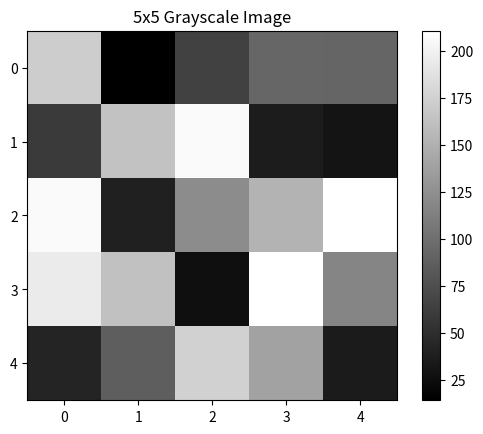
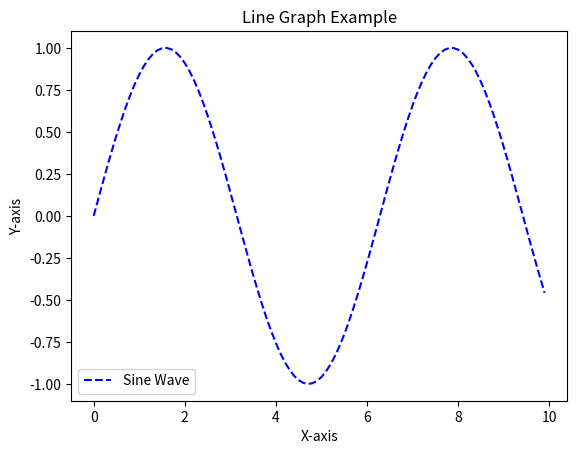

Recreate these plots in Python, in order.
#🌟 Exercise 1: Matrix Operations

import numpy as np

# Create a 3x3 matrix
matrix = np.array([[2, 4, 3],
                   [1, 5, 7],
                   [6, 8, 9]])

# Calculate the determinant
determinant = np.linalg.det(matrix)

# Check if the determinant is nonzero before computing the inverse
if determinant != 0:
    inverse_matrix = np.linalg.inv(matrix)
else:
    inverse_matrix = "Matrix is singular and has no inverse."

# Display results
print("Matrix:\n", matrix)
print("Determinant:", determinant)
print("Inverse:\n", inverse_matrix)


#🌟 Exercise 2: Statistical Analysis

# 50 random numbers array
random_numbers = np.random.rand(50) * 100  

# Calculate statistical measures
mean_value = np.mean(random_numbers)
median_value = np.median(random_numbers)
std_deviation = np.std(random_numbers)

# Display results
print("Random Numbers:\n", random_numbers)
print("Mean:", mean_value)
print("Median:", median_value)
print("Standard Deviation:", std_deviation)


#🌟 Exercise 3: Date Manipulation

# Create an array of dates for January 2023
dates = np.arange('2023-01-01', '2023-02-01', dtype='datetime64[D]')

# Convert to desired format (YYYY/MM/DD)
formatted_dates = np.datetime_as_string(dates, unit='D')

# Display results
print("Dates in YYYY/MM/DD format:\n", formatted_dates)


#🌟 Exercise 4: Data Manipulation with NumPy and Pandas

import pandas as pd

# Create a DataFrame with random numbers
df = pd.DataFrame(np.random.randint(1, 100, (5, 3)), columns=['A', 'B', 'C'])

# Conditional selection (values greater than 50)
filtered_df = df[df > 50]

# Aggregation functions
sum_values = df.sum()
average_values = df.mean()

# Display results
print("Original DataFrame:\n", df)
print("\nFiltered DataFrame (values > 50):\n", filtered_df)
print("\nColumn-wise Sum:\n", sum_values)
print("\nColumn-wise Average:\n", average_values)


#🌟 Exercise 5 : Image Representation

#Images are stored as arrays of pixel values. The way they are represented depends on the type of image

import matplotlib.pyplot as plt

# Create a 5x5 grayscale image (random values from 0 to 255)
image = np.random.randint(0, 256, (5, 5))

# Display the image using Matplotlib
plt.imshow(image, cmap='gray')
plt.colorbar()
plt.title("5x5 Grayscale Image")
plt.show()

# Print pixel values
print("Grayscale Image Pixel Values:\n", image)


#🌟 Exercise 6: Basic Hypothesis Testing

#Hypothesis: "The training program improves employee productivity."
#Test: Comparing productivity before and after using statistical functions.

# Productivity scores before and after training
productivity_before = np.random.normal(50, 10, 30)
productivity_after = productivity_before + np.random.normal(5, 3, 30)

# Compute mean difference
mean_before = np.mean(productivity_before)
mean_after = np.mean(productivity_after)
improvement = mean_after - mean_before

# Display results
print("Mean Productivity Before Training:", mean_before)
print("Mean Productivity After Training:", mean_after)
print("Improvement:", improvement)


#🌟 Exercise 7: Complex Array Comparison

# Create two random arrays
array1 = np.random.randint(1, 100, 10)
array2 = np.random.randint(1, 100, 10)

# Element-wise comparison
comparison = array1 > array2

# Display results
print("Array 1:", array1)
print("Array 2:", array2)
print("Comparison (Array1 > Array2):", comparison)


#🌟 Exercise 8 : Time Series Data Manipulation

# Generate a time series for 2023
dates = pd.date_range(start='2023-01-01', end='2023-12-31', freq='D')

# Slicing
Q1 = dates[:90]   
Q2 = dates[90:181]
Q3 = dates[181:273] 
Q4 = dates[273:]

# Display results
print("January to March:\n", Q1)
print("April to June:\n", Q2)
print("July to September:\n", Q3)
print("October to December:\n", Q4)


#🌟 Exercise 9: Data Conversion

# Create a NumPy array
array = np.random.randint(1, 100, (5, 3))

# Convert to Pandas DataFrame
df = pd.DataFrame(array, columns=['A', 'B', 'C'])

# Convert back to NumPy array
array_back = df.to_numpy()

# Display results
print("NumPy Array:\n", array)
print("\nConverted to DataFrame:\n", df)
print("\nBack to NumPy Array:\n", array_back)

# 🌟 Exercise 10 : Basic Visualization

# Generate data
x = np.arange(0, 10, 0.1)
y = np.sin(x)

# Plot
plt.plot(x, y, label="Sine Wave", linestyle="--", color='b')
plt.xlabel("X-axis")
plt.ylabel("Y-axis")
plt.title("Line Graph Example")
plt.legend()
plt.show()
